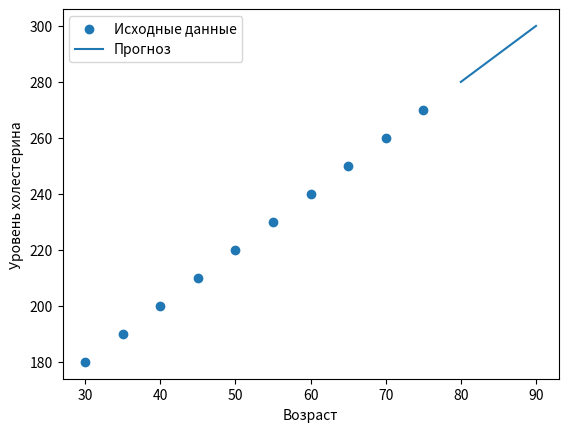

Recreate this plot in Python.
import numpy as np
import matplotlib.pyplot as plt

# Задаем имитационные данные (возраст и уровень холестерина)
age = np.array([30, 35, 40, 45, 50, 55, 60, 65, 70, 75])
cholesterol = np.array([180, 190, 200, 210, 220, 230, 240, 250, 260, 270])

# Построение аппроксимирующей модели (линейная аппроксимация)
coefficients = np.polyfit(age, cholesterol, 1)
polynomial = np.poly1d(coefficients)

# Создание новых данных для прогнозирования
new_age = np.array([80, 85, 90])

# Прогнозирование уровня холестерина на основе модели
predicted_cholesterol = polynomial(new_age)

# Визуализация результатов
plt.scatter(age, cholesterol, label='Исходные данные')
plt.plot(new_age, predicted_cholesterol, label='Прогноз')
plt.xlabel('Возраст')
plt.ylabel('Уровень холестерина')
plt.legend()
plt.show()